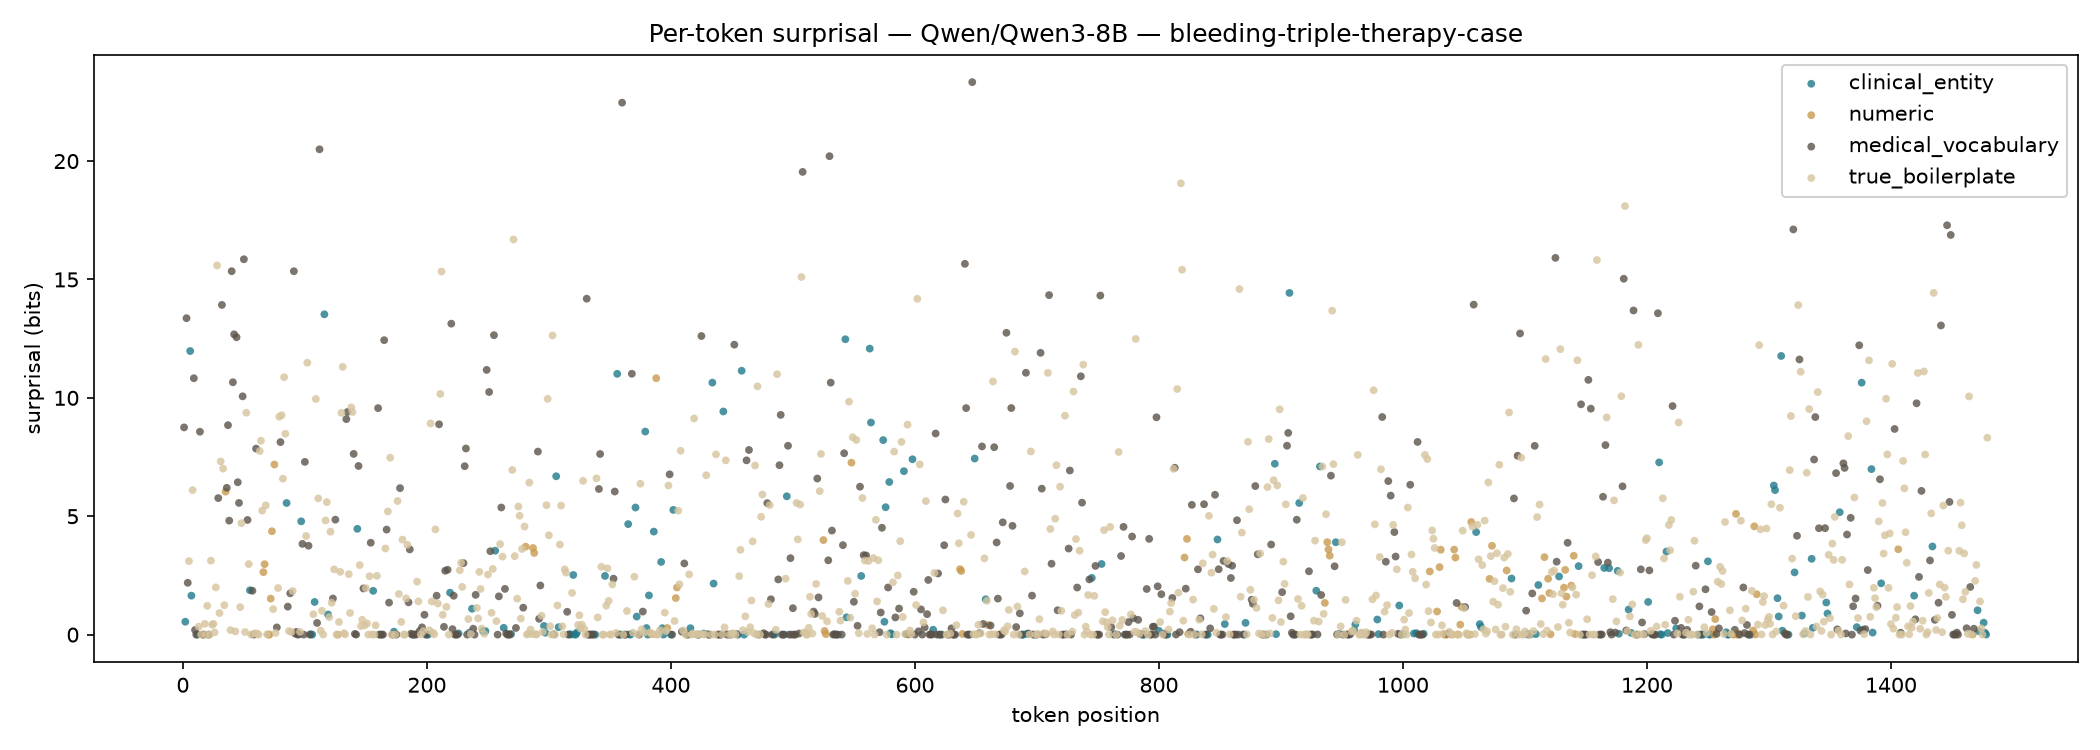

Values plotted in this chart, from the file beside it:
position, token, surprisal_bits, category
0, B, nan, true_boilerplate
1, le, 8.752, medical_vocabulary
2, eding, 0.5447, clinical_entity
3, Comp, 13.36, medical_vocabulary
4, lication, 2.189, medical_vocabulary
5, of, 3.103, true_boilerplate
6, Triple, 11.98, clinical_entity
7, Therapy, 1.646, clinical_entity
8, of, 6.103, true_boilerplate
9, Riv, 10.83, medical_vocabulary
10, ar, 0.1951, medical_vocabulary
11, ox, 0.000423, medical_vocabulary
12, aban, 0.000875, clinical_entity
13, ,, 0.3364, true_boilerplate
14, Pr, 8.57, medical_vocabulary
15, as, 8.168944623321295e-05, true_boilerplate
16, ug, 0.0004631, numeric
17, rel, 0.000179, medical_vocabulary
18, ,, 0.4554, true_boilerplate
19, and, 0.00657, true_boilerplate
20, As, 1.216, true_boilerplate
21, pir, 1.5478355635423213e-05, medical_vocabulary
22, in, 0.0001042, true_boilerplate
23, :, 3.125, true_boilerplate
24, A, 0.4216, true_boilerplate
25, Case, 0.4516, true_boilerplate
26, Report, 0.09304, true_boilerplate
27, and, 1.996, true_boilerplate
28, General, 15.59, true_boilerplate
29, Discussion, 5.766, medical_vocabulary
30, ??, 0.9114, true_boilerplate
31, D, 7.312, true_boilerplate
32, ane, 13.92, medical_vocabulary
33, D, 7.01, true_boilerplate
34, ., 1.243, true_boilerplate
35, G, 6.039, numeric
36, ru, 6.2, medical_vocabulary
37, ene, 8.846, medical_vocabulary
38, baum, 4.814, medical_vocabulary
39, ,, 0.1915, true_boilerplate
40, Ahmad, 15.35, medical_vocabulary
41, Als, 10.66, medical_vocabulary
42, arah, 12.68, medical_vocabulary
43, ,, 0.1357, true_boilerplate
44, Osama, 12.56, medical_vocabulary
45, Als, 6.435, medical_vocabulary
46, ara, 5.562, medical_vocabulary
47, ,, 1.163, true_boilerplate
48, and, 4.706, true_boilerplate
49, Heather, 10.06, medical_vocabulary
50, Lair, 15.85, medical_vocabulary
51, d, 0.1097, true_boilerplate
52, -F, 9.372, true_boilerplate
53, ick, 4.842, medical_vocabulary
54, ?, 2.979, true_boilerplate
55, Department, 1.873, clinical_entity
56, of, 0.0005176, true_boilerplate
57, Internal, 1.852, medical_vocabulary
58, Medicine, 0.0002676, medical_vocabulary
59, ,, 0.05467, true_boilerplate
... 1,420 more rows
